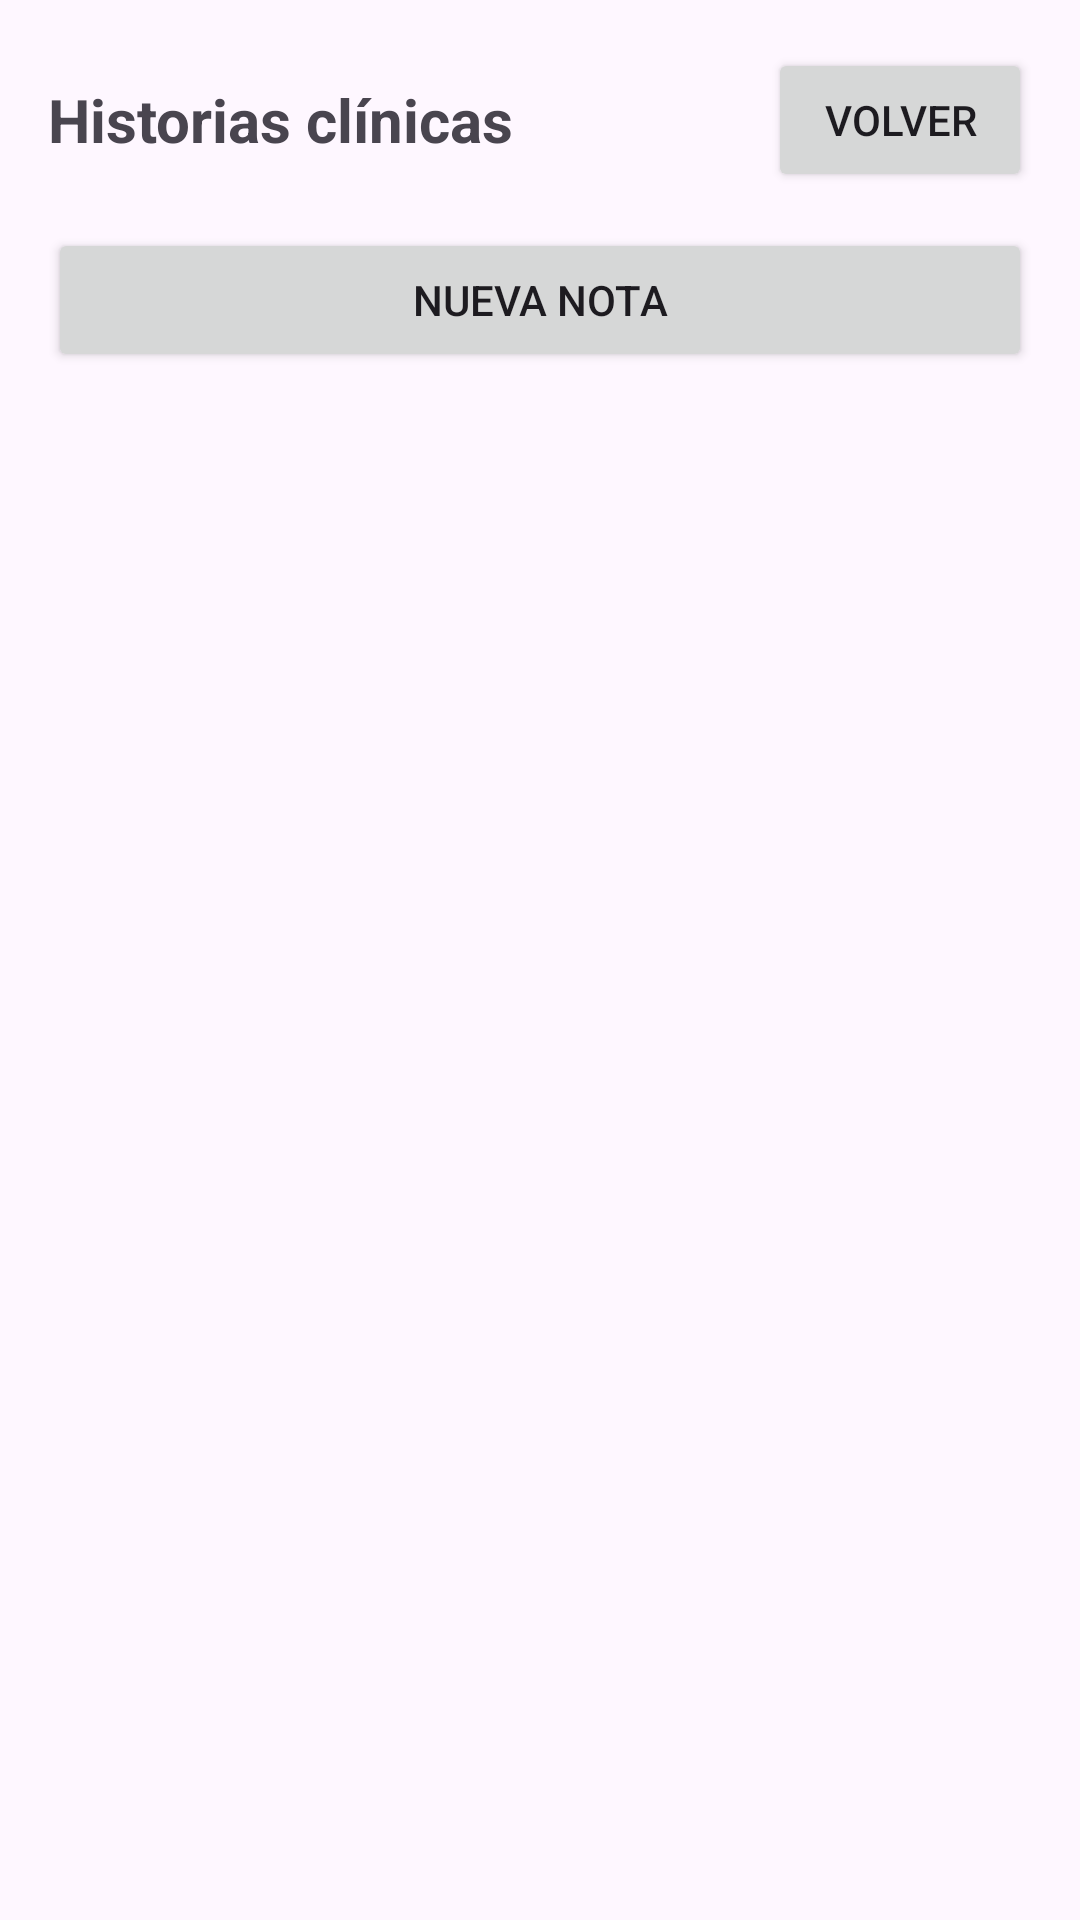

Here is an Android app screen rendered from its layout file. Give the layout XML and the strings, colors and styles it references.
<!-- AndroidManifest.xml: application theme Theme.CentroPsicologicoAndroid -->
<!-- res/layout/activity_historias.xml -->
<?xml version="1.0" encoding="utf-8"?>
<LinearLayout xmlns:android="http://schemas.android.com/apk/res/android"
    android:id="@+id/raiz"
    android:layout_width="match_parent"
    android:layout_height="match_parent"
    android:orientation="vertical"
    android:padding="16dp">

    <LinearLayout
        android:layout_width="match_parent"
        android:layout_height="wrap_content"
        android:gravity="center_vertical"
        android:orientation="horizontal">

        <TextView
            android:layout_width="0dp"
            android:layout_height="wrap_content"
            android:layout_weight="1"
            android:text="@string/historias_titulo"
            android:textSize="20sp"
            android:textStyle="bold" />

        <Button
            android:id="@+id/btnVolverHistorias"
            android:layout_width="wrap_content"
            android:layout_height="wrap_content"
            android:text="@string/btn_volver" />
    </LinearLayout>

    <Button
        android:id="@+id/btnNuevaNota"
        android:layout_width="match_parent"
        android:layout_height="wrap_content"
        android:layout_marginTop="12dp"
        android:text="@string/btn_nueva_nota" />

    <ProgressBar
        android:id="@+id/pbHistorias"
        android:layout_width="wrap_content"
        android:layout_height="wrap_content"
        android:layout_gravity="center_horizontal"
        android:visibility="gone" />

    <TextView
        android:id="@+id/tvEstadoHistorias"
        android:layout_width="match_parent"
        android:layout_height="wrap_content"
        android:layout_marginTop="8dp"
        android:visibility="gone" />

    <ListView
        android:id="@+id/lvHistorias"
        android:layout_width="match_parent"
        android:layout_height="0dp"
        android:layout_marginTop="8dp"
        android:layout_weight="1" />
</LinearLayout>
<!-- resources referenced by this layout -->
<resources>
  <string name="btn_nueva_nota">Nueva nota</string>
  <string name="btn_volver">Volver</string>
  <string name="historias_titulo">Historias clínicas</string>
  <style name="Theme.CentroPsicologicoAndroid" parent="Base.Theme.CentroPsicologicoAndroid" />
  <style name="Base.Theme.CentroPsicologicoAndroid" parent="Theme.Material3.DayNight.NoActionBar">
          
          
      </style>
</resources>
